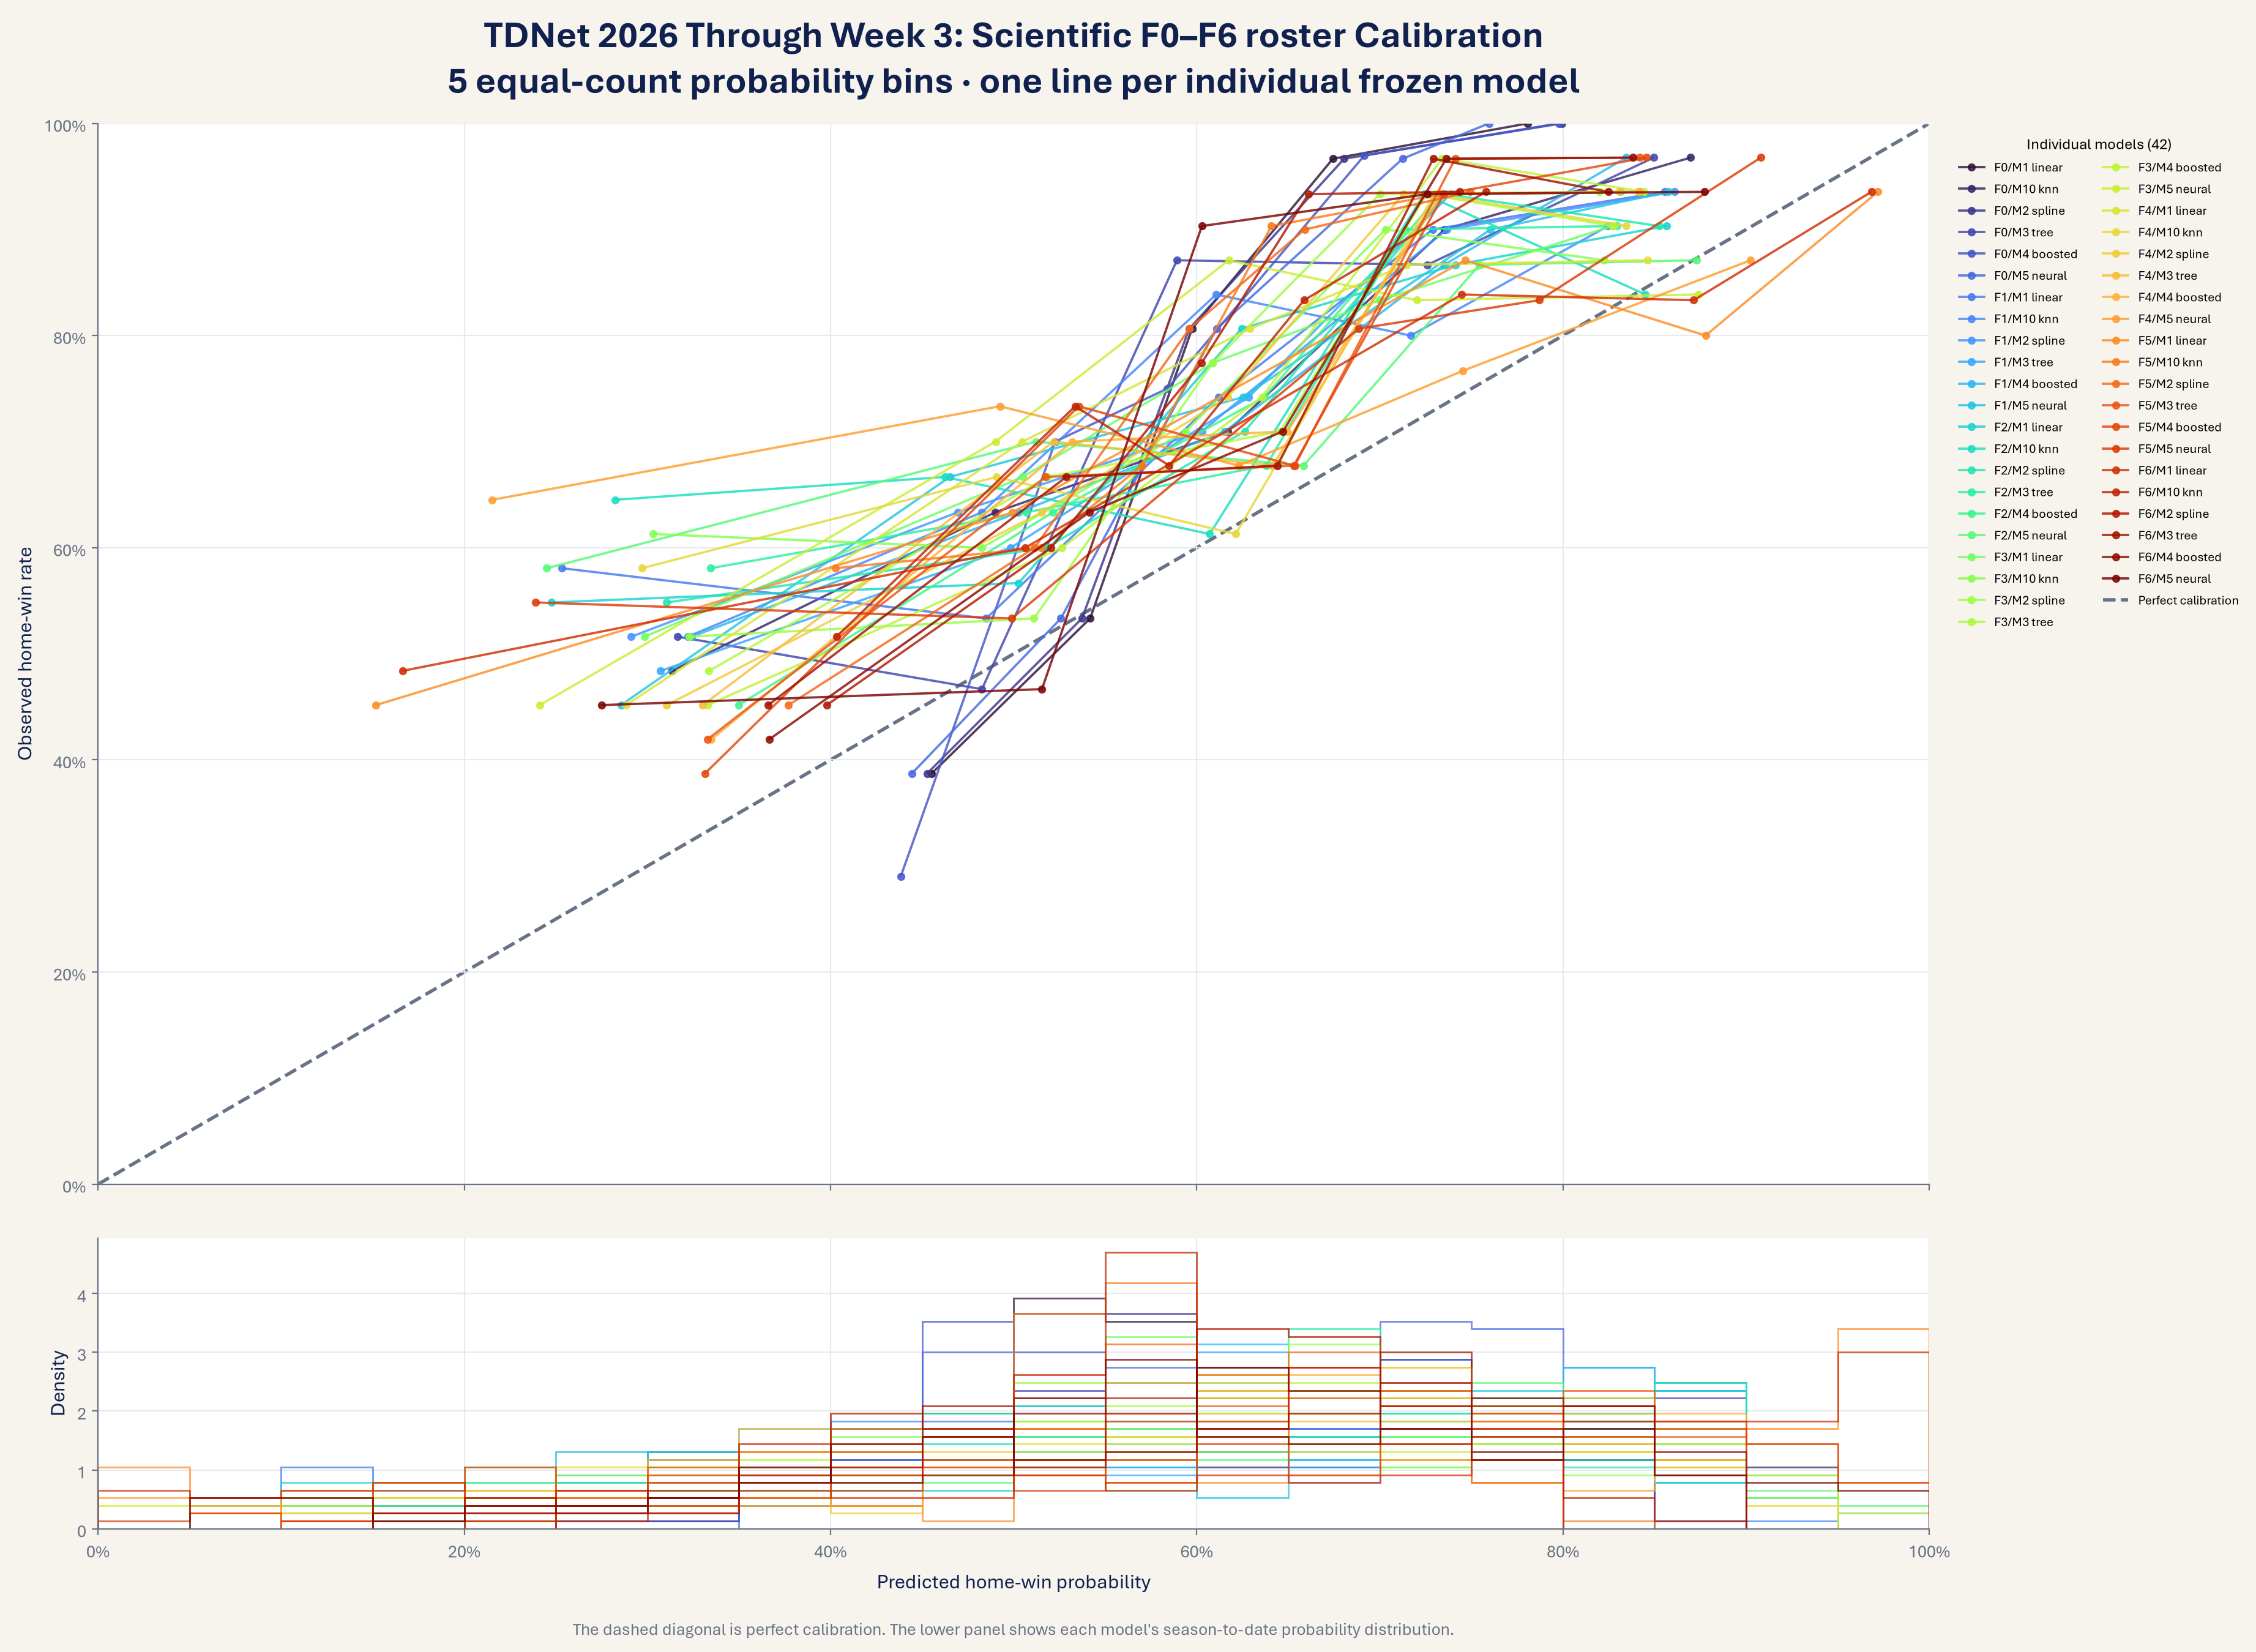

Source data for this figure (header and first rows):
model_name, fingerprint, model_family, model_label, predicted_home_win_probability, observed_home_win_rate, games, total_model_games
scientific_F0_M1, F0, linear, F0/M1 linear, 0.4552, 0.3871, 31, 153
scientific_F0_M1, F0, linear, F0/M1 linear, 0.5417, 0.5333, 30, 153
scientific_F0_M1, F0, linear, F0/M1 linear, 0.5974, 0.8065, 31, 153
scientific_F0_M1, F0, linear, F0/M1 linear, 0.6743, 0.9667, 30, 153
scientific_F0_M1, F0, linear, F0/M1 linear, 0.7808, 1.0, 31, 153
scientific_F0_M10, F0, knn, F0/M10 knn, 0.3134, 0.4839, 31, 153
scientific_F0_M10, F0, knn, F0/M10 knn, 0.4898, 0.6333, 30, 153
scientific_F0_M10, F0, knn, F0/M10 knn, 0.6168, 0.7097, 31, 153
scientific_F0_M10, F0, knn, F0/M10 knn, 0.7354, 0.9, 30, 153
scientific_F0_M10, F0, knn, F0/M10 knn, 0.8696, 0.9677, 31, 153
scientific_F0_M2, F0, spline, F0/M2 spline, 0.4527, 0.3871, 31, 153
scientific_F0_M2, F0, spline, F0/M2 spline, 0.5373, 0.5333, 30, 153
scientific_F0_M2, F0, spline, F0/M2 spline, 0.5959, 0.8065, 31, 153
scientific_F0_M2, F0, spline, F0/M2 spline, 0.6804, 0.9667, 30, 153
scientific_F0_M2, F0, spline, F0/M2 spline, 0.7993, 1.0, 31, 153
scientific_F0_M3, F0, tree, F0/M3 tree, 0.3164, 0.5161, 31, 153
scientific_F0_M3, F0, tree, F0/M3 tree, 0.4826, 0.4667, 30, 153
scientific_F0_M3, F0, tree, F0/M3 tree, 0.5892, 0.871, 31, 153
scientific_F0_M3, F0, tree, F0/M3 tree, 0.7259, 0.8667, 30, 153
scientific_F0_M3, F0, tree, F0/M3 tree, 0.8495, 0.9677, 31, 153
scientific_F0_M4, F0, boosted, F0/M4 boosted, 0.4384, 0.2903, 31, 153
scientific_F0_M4, F0, boosted, F0/M4 boosted, 0.5227, 0.7, 30, 153
scientific_F0_M4, F0, boosted, F0/M4 boosted, 0.5839, 0.75, 32, 153
scientific_F0_M4, F0, boosted, F0/M4 boosted, 0.6915, 0.9697, 33, 153
scientific_F0_M4, F0, boosted, F0/M4 boosted, 0.7978, 1.0, 27, 153
scientific_F0_M5, F0, neural, F0/M5 neural, 0.4443, 0.3871, 31, 153
scientific_F0_M5, F0, neural, F0/M5 neural, 0.5258, 0.5333, 30, 153
scientific_F0_M5, F0, neural, F0/M5 neural, 0.6108, 0.8065, 31, 153
scientific_F0_M5, F0, neural, F0/M5 neural, 0.7123, 0.9667, 30, 153
scientific_F0_M5, F0, neural, F0/M5 neural, 0.7595, 1.0, 31, 153
scientific_F1_M1, F1, linear, F1/M1 linear, 0.2534, 0.5806, 31, 153
scientific_F1_M1, F1, linear, F1/M1 linear, 0.485, 0.5333, 30, 153
scientific_F1_M1, F1, linear, F1/M1 linear, 0.612, 0.7419, 31, 153
scientific_F1_M1, F1, linear, F1/M1 linear, 0.7288, 0.9, 30, 153
scientific_F1_M1, F1, linear, F1/M1 linear, 0.8555, 0.9355, 31, 153
scientific_F1_M10, F1, knn, F1/M10 knn, 0.3221, 0.5161, 31, 153
scientific_F1_M10, F1, knn, F1/M10 knn, 0.4826, 0.6333, 30, 153
scientific_F1_M10, F1, knn, F1/M10 knn, 0.6105, 0.8387, 31, 153
scientific_F1_M10, F1, knn, F1/M10 knn, 0.7169, 0.8, 30, 153
scientific_F1_M10, F1, knn, F1/M10 knn, 0.8245, 0.9032, 31, 153
scientific_F1_M2, F1, spline, F1/M2 spline, 0.2912, 0.5161, 31, 153
scientific_F1_M2, F1, spline, F1/M2 spline, 0.4694, 0.6333, 30, 153
scientific_F1_M2, F1, spline, F1/M2 spline, 0.6027, 0.7097, 31, 153
scientific_F1_M2, F1, spline, F1/M2 spline, 0.7366, 0.9, 30, 153
scientific_F1_M2, F1, spline, F1/M2 spline, 0.8609, 0.9355, 31, 153
scientific_F1_M3, F1, tree, F1/M3 tree, 0.3072, 0.4839, 31, 153
scientific_F1_M3, F1, tree, F1/M3 tree, 0.4983, 0.6, 30, 153
scientific_F1_M3, F1, tree, F1/M3 tree, 0.6283, 0.7419, 31, 153
scientific_F1_M3, F1, tree, F1/M3 tree, 0.7385, 0.9333, 30, 153
scientific_F1_M3, F1, tree, F1/M3 tree, 0.8418, 0.9355, 31, 153
scientific_F1_M4, F1, boosted, F1/M4 boosted, 0.3242, 0.5161, 31, 153
scientific_F1_M4, F1, boosted, F1/M4 boosted, 0.5025, 0.6333, 30, 153
scientific_F1_M4, F1, boosted, F1/M4 boosted, 0.6153, 0.7097, 31, 153
scientific_F1_M4, F1, boosted, F1/M4 boosted, 0.7351, 0.8667, 30, 153
scientific_F1_M4, F1, boosted, F1/M4 boosted, 0.8344, 0.9677, 31, 153
scientific_F1_M5, F1, neural, F1/M5 neural, 0.2855, 0.4516, 31, 153
scientific_F1_M5, F1, neural, F1/M5 neural, 0.465, 0.6667, 30, 153
scientific_F1_M5, F1, neural, F1/M5 neural, 0.6252, 0.7419, 31, 153
scientific_F1_M5, F1, neural, F1/M5 neural, 0.7604, 0.9, 30, 153
scientific_F1_M5, F1, neural, F1/M5 neural, 0.8577, 0.9355, 31, 153
... 150 more rows
